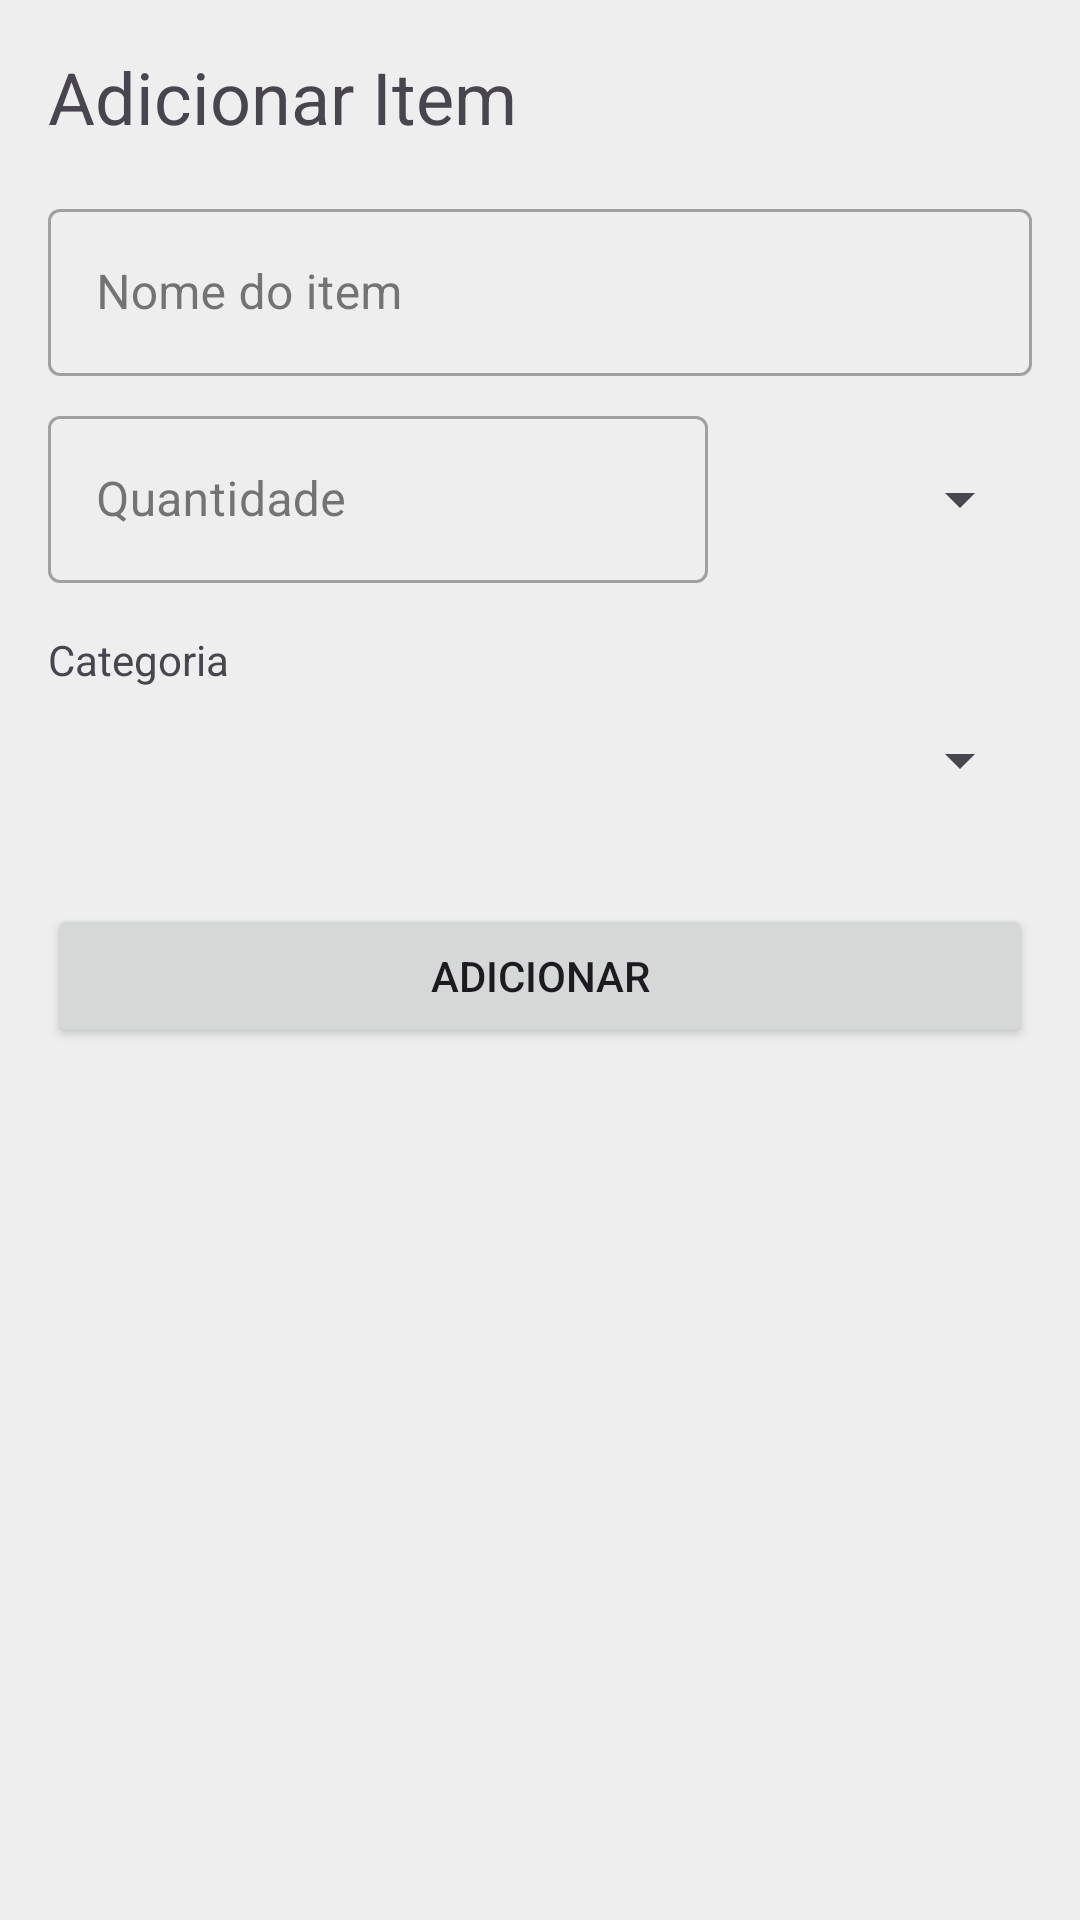

Android layout source for this screen:
<!-- AndroidManifest.xml: application theme Theme.hypergenericlistforbuyingstuff -->
<!-- res/layout/activity_add_item.xml -->
<?xml version="1.0" encoding="utf-8"?>
<ScrollView xmlns:android="http://schemas.android.com/apk/res/android"
    android:layout_width="match_parent"
    android:layout_height="wrap_content">

    <LinearLayout
        android:layout_width="match_parent"
        android:layout_height="wrap_content"
        android:orientation="vertical"
        android:padding="16dp">

        <TextView
            android:id="@+id/textViewTitle"
            android:layout_width="wrap_content"
            android:layout_height="wrap_content"
            android:layout_marginBottom="16dp"
            android:text="Adicionar Item"
            android:textSize="24sp" />

        <com.google.android.material.textfield.TextInputLayout
            android:id="@+id/textInputLayoutItemName"
            style="@style/Widget.MaterialComponents.TextInputLayout.OutlinedBox"
            android:layout_width="match_parent"
            android:layout_height="wrap_content">

            <com.google.android.material.textfield.TextInputEditText
                android:id="@+id/editTextItemName"
                android:layout_width="match_parent"
                android:layout_height="wrap_content"
                android:hint="Nome do item" />
        </com.google.android.material.textfield.TextInputLayout>

        <LinearLayout
            android:layout_width="match_parent"
            android:layout_height="wrap_content"
            android:layout_marginTop="8dp"
            android:orientation="horizontal">

            <com.google.android.material.textfield.TextInputLayout
                android:id="@+id/textInputLayoutQuantity"
                style="@style/Widget.MaterialComponents.TextInputLayout.OutlinedBox"
                android:layout_width="0dp"
                android:layout_height="wrap_content"
                android:layout_weight="1">

                <com.google.android.material.textfield.TextInputEditText
                    android:id="@+id/editTextQuantity"
                    android:layout_width="match_parent"
                    android:layout_height="wrap_content"
                    android:hint="Quantidade"
                    android:inputType="numberDecimal" />
            </com.google.android.material.textfield.TextInputLayout>

            <Spinner
                android:id="@+id/spinnerUnit"
                android:layout_width="wrap_content"
                android:layout_height="56dp"
                android:layout_gravity="bottom"
                android:layout_marginStart="8dp"
                android:minWidth="100dp" />
        </LinearLayout>

        <TextView
            android:layout_width="wrap_content"
            android:layout_height="wrap_content"
            android:layout_marginTop="16dp"
            android:text="Categoria" />

        <Spinner
            android:id="@+id/spinnerCategory"
            android:layout_width="match_parent"
            android:layout_height="wrap_content"
            android:minHeight="48dp" />

        <Button
            android:id="@+id/buttonAddItem"
            android:layout_width="match_parent"
            android:layout_height="wrap_content"
            android:layout_marginTop="24dp"
            android:text="Adicionar" />
    </LinearLayout>
</ScrollView>
<!-- resources referenced by this layout -->
<resources>
  <style name="Theme.hypergenericlistforbuyingstuff" parent="Theme.Material3.DayNight.NoActionBar">
  
          <item name="colorPrimary">#2E7D32</item>
          <item name="colorOnPrimary">#FFFFFF</item>
  
          <item name="colorPrimaryContainer">#81C784</item>
          <item name="colorOnPrimaryContainer">#1B5E20</item>
  
          <item name="colorSecondary">#BDBDBD</item>
          <item name="colorOnSecondary">#212121</item>
  
          <item name="colorSecondaryContainer">#F5F5F5</item>
          <item name="colorOnSecondaryContainer">#616161</item>
  
          <item name="android:colorBackground">#EEEEEE</item>
          <item name="colorOnBackground">#212121</item>
          <item name="colorSurface">#FFFFFF</item>
  
          <item name="colorOnSurface">#212121</item>
  
          <item name="android:statusBarColor">?attr/colorPrimary</item>
      </style>
</resources>
